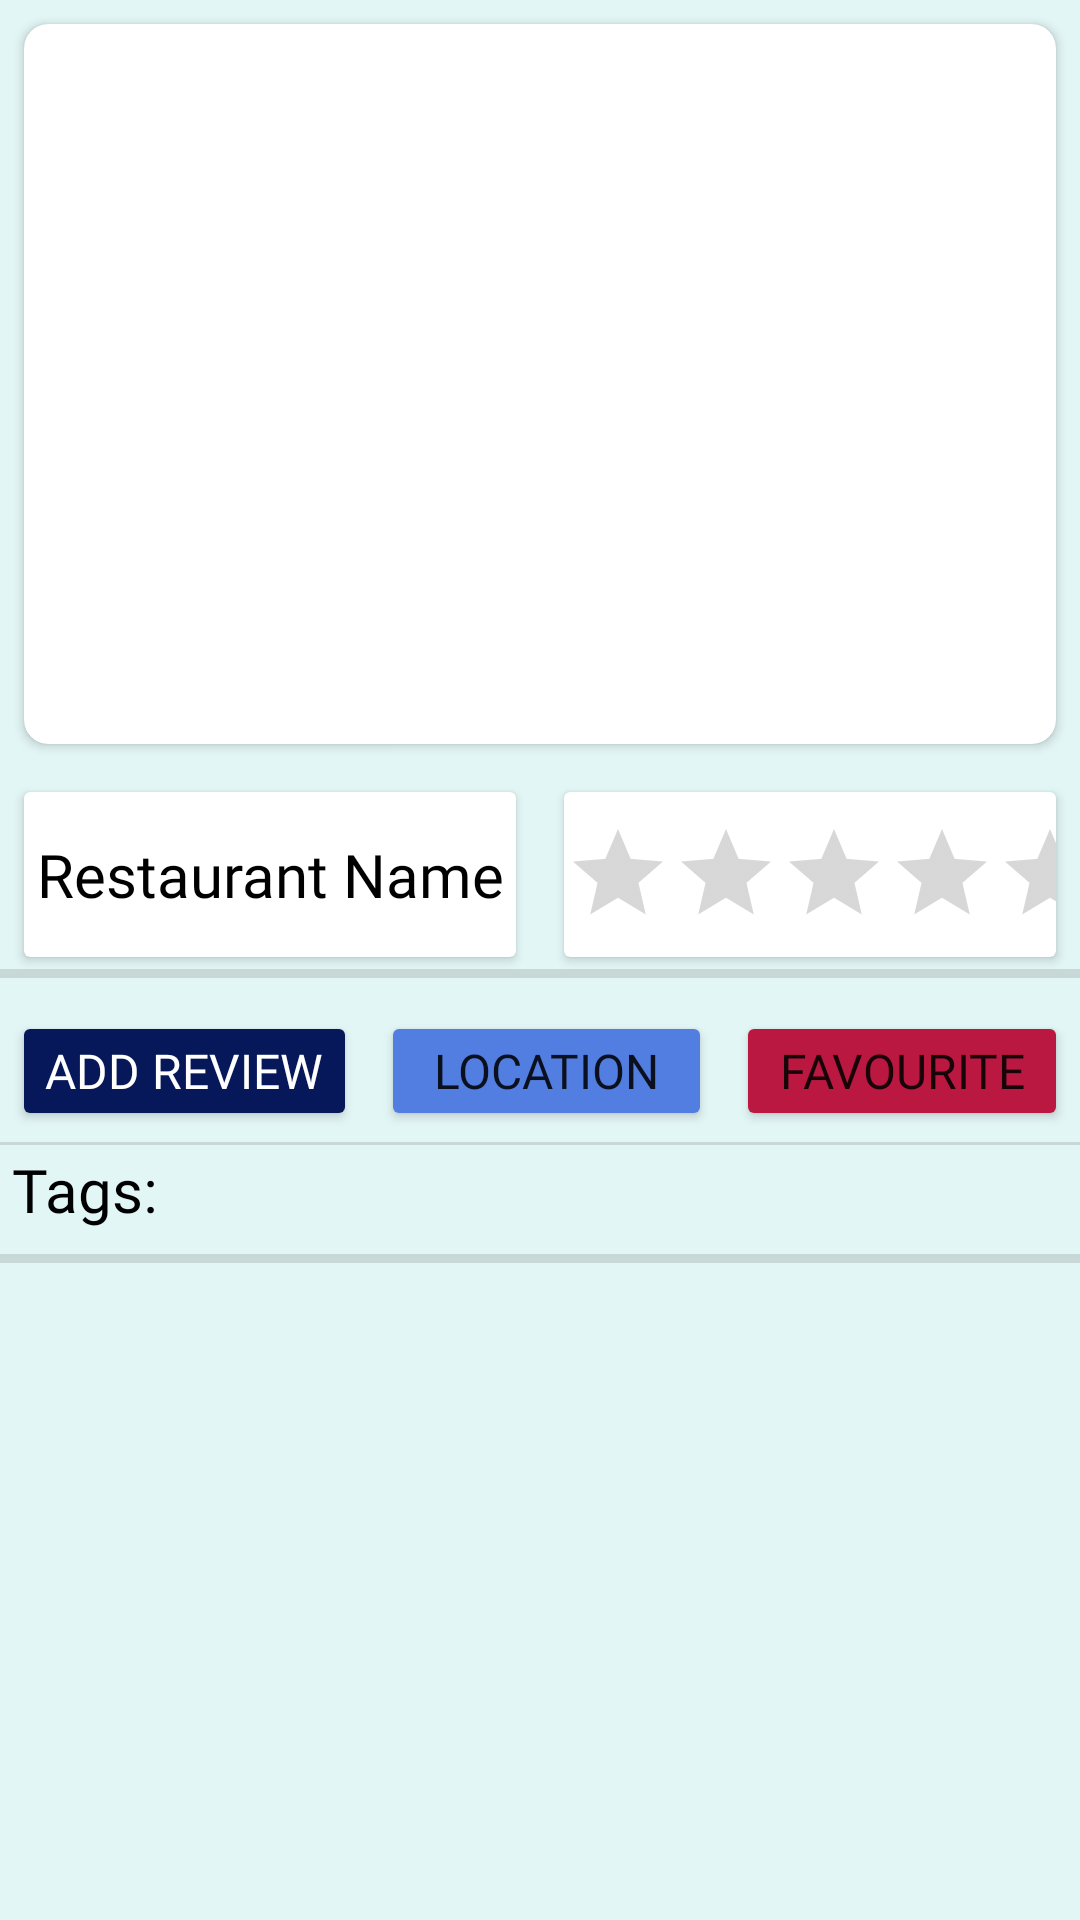

Android layout source for this screen:
<!-- AndroidManifest.xml: application theme Theme.AppCompat.Light.NoActionBar -->
<!-- res/layout/activity_restaurant.xml -->
<?xml version="1.0" encoding="utf-8"?>

<androidx.constraintlayout.widget.ConstraintLayout xmlns:android="http://schemas.android.com/apk/res/android"
    xmlns:app="http://schemas.android.com/apk/res-auto"
    xmlns:tools="http://schemas.android.com/tools"
    android:background="#E2F6F5"
    android:layout_width="match_parent"
    android:layout_height="match_parent">

    <androidx.cardview.widget.CardView
        android:id="@+id/cardView5"
        android:layout_width="match_parent"
        android:layout_height="240dp"
        android:layout_margin="8dp"
        app:cardCornerRadius="8dp"
        android:layout_marginBottom="8dp"
        android:outlineAmbientShadowColor="@color/black"
        app:layout_constraintStart_toStartOf="parent"
        app:layout_constraintTop_toTopOf="parent">

        <ImageView
            android:id="@+id/restaurantProfilePicture"
            android:layout_width="match_parent"
            android:layout_height="match_parent"
            android:adjustViewBounds="true" />
    </androidx.cardview.widget.CardView>

    <LinearLayout
        android:id="@+id/linearLayout"
        android:layout_marginTop="8dp"
        android:layout_width="match_parent"
        android:layout_height="wrap_content"
        android:orientation="horizontal"
        android:outlineAmbientShadowColor="@color/black"
        app:layout_constraintEnd_toEndOf="parent"
        app:layout_constraintStart_toStartOf="parent"
        app:layout_constraintTop_toBottomOf="@+id/cardView5">

        <androidx.cardview.widget.CardView
            android:layout_width="match_parent"
            android:layout_height="match_parent"
            android:layout_margin="8dp"
            android:layout_weight="1">

            <TextView
                android:id="@+id/restaurantNameRestaurantPage"
                android:layout_width="192dp"
                android:layout_height="55dp"
                android:layout_gravity="center"
                android:layout_weight="1"
                android:fontFamily="@font/cantora_one"
                android:gravity="center"
                android:text="Restaurant Name"
                android:textAlignment="center"
                android:textColor="@color/black"
                android:textSize="20sp" />
        </androidx.cardview.widget.CardView>

        <androidx.cardview.widget.CardView
            android:layout_width="match_parent"
            android:layout_height="match_parent"
            android:layout_margin="8dp"
            android:layout_weight="1">

            <RatingBar
                android:id="@+id/ratingBarRestaurantPage"
                style="?android:attr/ratingBarStyleIndicator"
                android:layout_width="wrap_content"
                android:layout_height="wrap_content"
                android:layout_gravity="center"
                android:layout_weight="1"
                android:numStars="5"
                android:outlineAmbientShadowColor="@color/black"
                android:progressTint="@color/black"
                android:textAlignment="center" />
        </androidx.cardview.widget.CardView>

    </LinearLayout>

    <View
        android:id="@+id/divider"
        android:layout_width="match_parent"
        android:layout_height="3dp"
        android:layout_marginTop="67dp"
        android:background="?android:attr/listDivider"
        android:backgroundTint="@color/black"
        android:foregroundTint="@color/black"
        android:foregroundTintMode="add"
        app:layout_constraintEnd_toEndOf="parent"
        app:layout_constraintHorizontal_bias="0.0"
        app:layout_constraintStart_toStartOf="parent"
        app:layout_constraintTop_toTopOf="@+id/linearLayout" />

    <androidx.recyclerview.widget.RecyclerView
        android:id="@+id/recyclerViewRestaurantPage"
        android:layout_width="match_parent"
        android:layout_height="315dp"
        android:layout_marginBottom="8dp"
        app:flow_horizontalBias="1.0"
        app:layout_constraintBottom_toBottomOf="parent"
        app:layout_constraintEnd_toEndOf="parent"
        app:layout_constraintStart_toStartOf="parent"
        app:layout_constraintTop_toBottomOf="@+id/tagsRecyclerView"
        app:layout_constraintVertical_bias="0.0" />

    <LinearLayout
        android:id="@+id/linearLayout3"
        android:layout_width="match_parent"
        android:layout_height="44dp"
        android:layout_marginTop="8dp"
        android:orientation="horizontal"
        app:layout_constraintEnd_toEndOf="parent"
        app:layout_constraintStart_toStartOf="parent"
        app:layout_constraintTop_toBottomOf="@+id/linearLayout">

        <androidx.cardview.widget.CardView
            android:layout_width="wrap_content"
            android:layout_height="wrap_content"
            android:layout_margin="8dp"
            android:layout_weight="1">

            <Button
                android:id="@+id/addReviewButton"
                android:layout_width="match_parent"
                android:layout_height="wrap_content"
                android:layout_gravity="center"
                android:background="#07185A"
                android:fontFamily="@font/cantora_one"
                android:text="Add review"
                android:textColor="@color/white"
                android:textSize="16sp" />
        </androidx.cardview.widget.CardView>

        <androidx.cardview.widget.CardView
            android:layout_width="wrap_content"
            android:layout_height="wrap_content"
            android:layout_margin="8dp"
            android:layout_weight="1">

            <Button
                android:id="@+id/locationButton"
                android:layout_width="match_parent"
                android:layout_height="wrap_content"
                android:layout_gravity="center"
                android:background="#517ee0"
                android:fontFamily="@font/cantora_one"
                android:text="Location"
                android:textSize="16sp" />
        </androidx.cardview.widget.CardView>

        <androidx.cardview.widget.CardView
            android:layout_width="wrap_content"
            android:layout_height="wrap_content"
            android:layout_margin="8dp"
            android:layout_weight="1">

            <Button
                android:id="@+id/addToFavouritesButton"
                android:layout_width="match_parent"
                android:layout_height="wrap_content"
                android:layout_gravity="center"
                android:background="#ba1841"
                android:fontFamily="@font/cantora_one"
                android:text="Favourite"
                android:textSize="16sp" />
        </androidx.cardview.widget.CardView>

    </LinearLayout>

    <androidx.recyclerview.widget.RecyclerView
        android:id="@+id/tagsRecyclerView"
        android:layout_width="wrap_content"
        android:layout_height="35dp"
        android:layout_marginTop="4dp"
        android:orientation="horizontal"
        app:layout_constraintEnd_toEndOf="parent"
        app:layout_constraintHorizontal_bias="0.024"
        app:layout_constraintStart_toEndOf="@+id/textView3"
        app:layout_constraintTop_toBottomOf="@+id/linearLayout3" />

    <TextView
        android:id="@+id/textView3"
        android:layout_width="wrap_content"
        android:layout_height="wrap_content"
        android:layout_marginStart="4dp"
        android:layout_marginTop="4dp"
        android:fontFamily="@font/cantora_one"
        android:text="Tags:"
        android:textColor="@color/black"
        android:textSize="20sp"
        app:layout_constraintStart_toStartOf="parent"
        app:layout_constraintTop_toBottomOf="@+id/linearLayout3" />

    <View
        android:id="@+id/divider3"
        android:layout_width="409dp"
        android:layout_height="1dp"
        android:background="?android:attr/listDivider"
        app:layout_constraintBottom_toTopOf="@+id/tagsRecyclerView"
        app:layout_constraintEnd_toEndOf="parent"
        app:layout_constraintStart_toStartOf="parent"
        app:layout_constraintTop_toBottomOf="@+id/linearLayout3" />

    <View
        android:id="@+id/divider4"
        android:layout_width="409dp"
        android:layout_height="3dp"
        android:layout_marginTop="8dp"
        android:background="?android:attr/listDivider"
        app:layout_constraintEnd_toEndOf="parent"
        app:layout_constraintHorizontal_bias="0.0"
        app:layout_constraintStart_toStartOf="parent"
        app:layout_constraintTop_toBottomOf="@+id/textView3" />

</androidx.constraintlayout.widget.ConstraintLayout>
<!-- resources referenced by this layout -->
<resources>

  <!-- not gathered from this repository: default colours our renderer supplied (Android Studio template values) -->
  <color name="black">#FF000000</color>
  <color name="white">#FFFFFFFF</color>
</resources>
